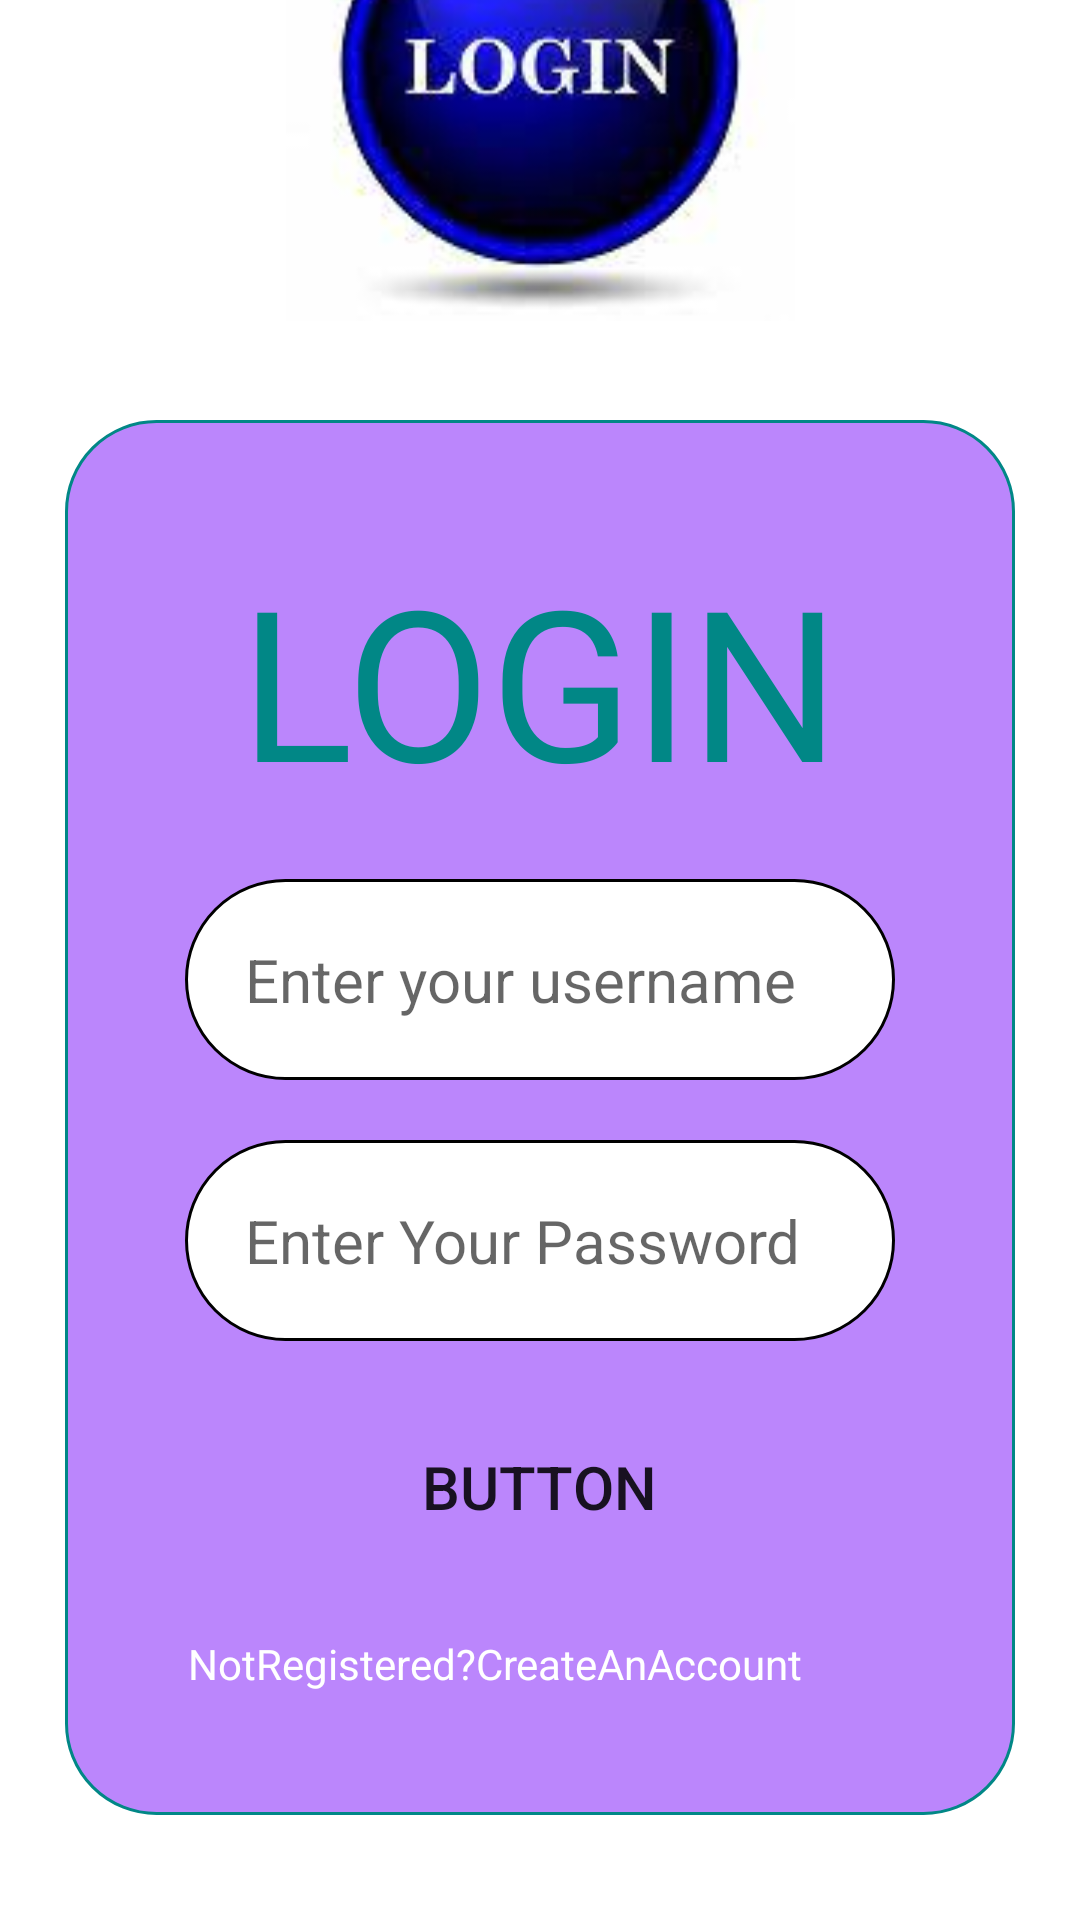

Android layout source for this screen:
<!-- AndroidManifest.xml: application theme Theme.ShubhamTiwari -->
<!-- res/layout/activity_login.xml -->
<?xml version="1.0" encoding="utf-8"?>
<androidx.constraintlayout.widget.ConstraintLayout xmlns:android="http://schemas.android.com/apk/res/android"
    xmlns:app="http://schemas.android.com/apk/res-auto"
    xmlns:tools="http://schemas.android.com/tools"
    android:layout_width="match_parent"
    android:layout_height="match_parent"
    tools:context=".login">
    <ImageView
        android:id="@+id/imageView"
        android:layout_width="match_parent"
        android:layout_height="wrap_content"
        android:layout_marginBottom="33dp"
        android:src="@drawable/download"
        app:layout_constraintBottom_toTopOf="@+id/LinearLayout"
        app:layout_constraintEnd_toEndOf="parent"
        app:layout_constraintHorizontal_bias="0.0"
        app:layout_constraintStart_toStartOf="parent"
        app:layout_constraintTop_toTopOf="parent"
        app:layout_constraintVertical_bias="1.0"/>

    <LinearLayout
        android:id="@+id/LinearLayout"
        android:layout_width="wrap_content"
        android:layout_height="wrap_content"
        android:background="@drawable/layout_linearlayout"
        android:gravity="center"
        android:orientation="vertical"
        android:padding="30dp"
        app:layout_constraintBottom_toBottomOf="parent"
        app:layout_constraintEnd_toEndOf="parent"
        app:layout_constraintStart_toStartOf="parent"
        app:layout_constraintTop_toTopOf="parent"
        app:layout_constraintVertical_bias="0.8">

        <TextView
            android:id="@+id/TextView"
            android:layout_width="match_parent"
            android:layout_height="wrap_content"
            android:layout_margin="10dp"
            android:gravity="center"
            android:text="LOGIN"
            android:textColor="@color/teal_700"
            android:textSize="70dp" />

        <EditText
            android:id="@+id/EditText"
            android:layout_width="wrap_content"
            android:layout_height="wrap_content"
            android:layout_margin="10dp"
            android:background="@drawable/layout_edittext"
            android:ems="10"
            android:hint="Enter your username"
            android:inputType="textPersonName"
            android:padding="20dp"
            android:textSize="20dp" />

        <EditText
            android:id="@+id/EditText1"
            android:layout_width="wrap_content"
            android:layout_height="wrap_content"
            android:layout_margin="10dp"
            android:background="@drawable/layout_edittext"
            android:ems="10"
            android:hint="Enter Your Password"
            android:inputType="textPassword"
            android:padding="20dp"
            android:textSize="20dp" />

        <Button
            android:id="@+id/btn_submit"
            android:layout_width="wrap_content"
            android:layout_height="wrap_content"
            android:layout_margin="10dp"
            android:background="@drawable/layout_button"
            android:padding="15dp"
            android:text="Button"
            android:textSize="20dp" />

        <TextView
            android:id="@+id/txtView"
            android:layout_width="match_parent"
            android:layout_height="wrap_content"
            android:padding="11dp"
            android:text="NotRegistered?CreateAnAccount"
            android:textColor="@color/white"
            android:textSize="14dp" />
    </LinearLayout>

</androidx.constraintlayout.widget.ConstraintLayout>
<!-- resources referenced by this layout -->
<resources>
  <!-- drawable download: jpg bitmap (drawable-v24, 4366 bytes) -->
  <!-- drawable layout_edittext (drawable-v24) -->
  <?xml version="1.0" encoding="utf-8"?>
  <shape xmlns:android="http://schemas.android.com/apk/res/android"
      android:shape="rectangle">
      <stroke android:color="@color/black"
          android:width="1dp"/>
      <corners android:radius="70dp"/>
      <solid android:color="@color/white"/>
  
  </shape>
  <!-- drawable layout_linearlayout (drawable-v24) -->
  <?xml version="1.0" encoding="utf-8"?>
  <shape xmlns:android="http://schemas.android.com/apk/res/android">
      android:shape="rectangle">
      <stroke android:color="@color/teal_700"
          android:width="1dp"/>
      <corners android:radius="30dp"/>
      <solid android:color="@color/purple_200"/>
  </shape>
  <style name="Theme.ShubhamTiwari" parent="Theme.MaterialComponents.DayNight.NoActionBar">
          
          <item name="colorPrimary">@color/purple_500</item>
          <item name="colorPrimaryVariant">@color/purple_700</item>
          <item name="colorOnPrimary">@color/white</item>
          
          <item name="colorSecondary">@color/teal_200</item>
          <item name="colorSecondaryVariant">@color/teal_700</item>
          <item name="colorOnSecondary">@color/black</item>
          
          <item name="android:statusBarColor" tools:targetApi="l">?attr/colorPrimaryVariant</item>
          
      </style>
  <!-- not gathered from this repository: default colours our renderer supplied (Android Studio template values) -->
  <color name="purple_200">#FFBB86FC</color>
  <color name="purple_500">#FF6200EE</color>
  <color name="purple_700">#FF3700B3</color>
  <color name="teal_200">#FF03DAC5</color>
  <color name="teal_700">#FF018786</color>
  <color name="black">#FF000000</color>
  <color name="white">#FFFFFFFF</color>
</resources>
